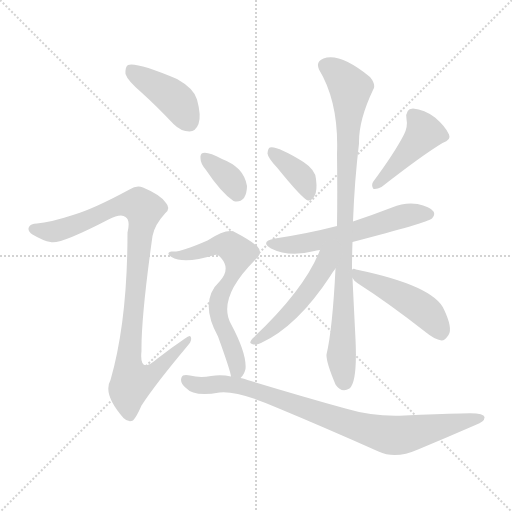
t = 0.00 s
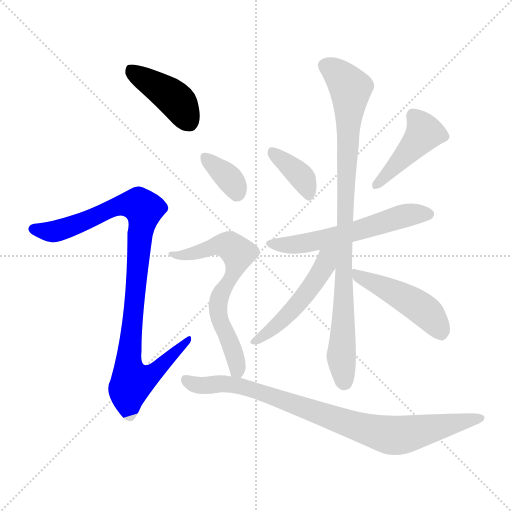
t = 1.63 s
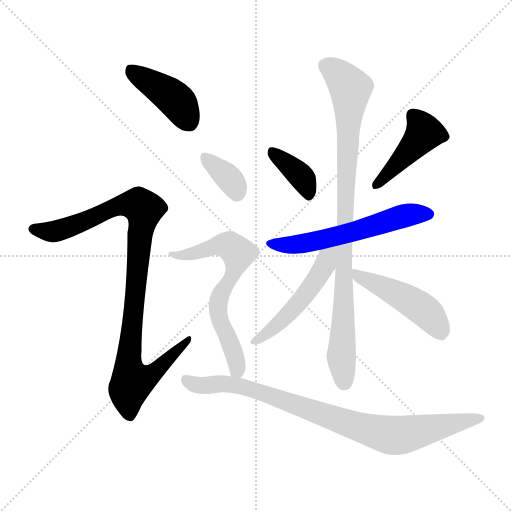
t = 3.27 s
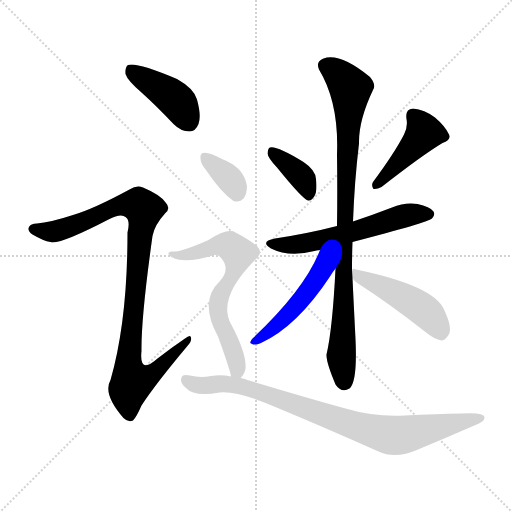
t = 4.90 s
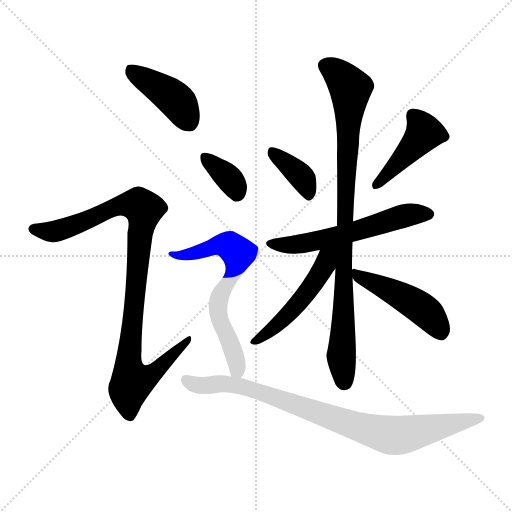
t = 6.54 s
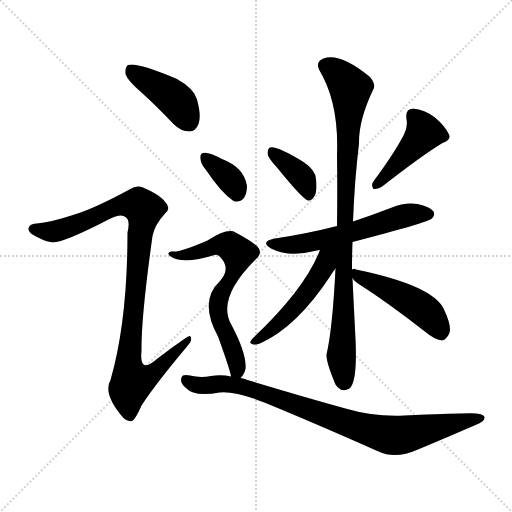
t = 8.17 s

The animated SVG that drew these frames (rendered in a browser with its animation timeline set to each time). Animation: 11 CSS @keyframes rules; one cycle of 8.17 s.

<svg version="1.1" viewBox="0 0 1024 1024" xmlns="http://www.w3.org/2000/svg">
  <g stroke="lightgray" stroke-dasharray="1,1" stroke-width="1" transform="scale(4, 4)">
    <line x1="0" y1="0" x2="256" y2="256"></line>
    <line x1="256" y1="0" x2="0" y2="256"></line>
    <line x1="128" y1="0" x2="128" y2="256"></line>
    <line x1="0" y1="128" x2="256" y2="128"></line>
  </g>
<g transform="scale(1, -1) translate(0, -900)">
   <style type="text/css">
    @keyframes keyframes0 {
      from {
       stroke: blue;
       stroke-dashoffset: 418;
       stroke-width: 128;
       }
       58% {
       animation-timing-function: step-end;
       stroke: blue;
       stroke-dashoffset: 0;
       stroke-width: 128;
       }
       to {
       stroke: black;
       stroke-width: 1024;
       }
       }
       #make-me-a-hanzi-animation-0 {
         animation: keyframes0 0.590169s both;
         animation-delay: 0.000000s;
         animation-timing-function: linear;
       }
    @keyframes keyframes1 {
      from {
       stroke: blue;
       stroke-dashoffset: 977;
       stroke-width: 128;
       }
       76% {
       animation-timing-function: step-end;
       stroke: blue;
       stroke-dashoffset: 0;
       stroke-width: 128;
       }
       to {
       stroke: black;
       stroke-width: 1024;
       }
       }
       #make-me-a-hanzi-animation-1 {
         animation: keyframes1 1.045085s both;
         animation-delay: 0.590169s;
         animation-timing-function: linear;
       }
    @keyframes keyframes2 {
      from {
       stroke: blue;
       stroke-dashoffset: 374;
       stroke-width: 128;
       }
       55% {
       animation-timing-function: step-end;
       stroke: blue;
       stroke-dashoffset: 0;
       stroke-width: 128;
       }
       to {
       stroke: black;
       stroke-width: 1024;
       }
       }
       #make-me-a-hanzi-animation-2 {
         animation: keyframes2 0.554362s both;
         animation-delay: 1.635254s;
         animation-timing-function: linear;
       }
    @keyframes keyframes3 {
      from {
       stroke: blue;
       stroke-dashoffset: 440;
       stroke-width: 128;
       }
       59% {
       animation-timing-function: step-end;
       stroke: blue;
       stroke-dashoffset: 0;
       stroke-width: 128;
       }
       to {
       stroke: black;
       stroke-width: 1024;
       }
       }
       #make-me-a-hanzi-animation-3 {
         animation: keyframes3 0.608073s both;
         animation-delay: 2.189616s;
         animation-timing-function: linear;
       }
    @keyframes keyframes4 {
      from {
       stroke: blue;
       stroke-dashoffset: 577;
       stroke-width: 128;
       }
       65% {
       animation-timing-function: step-end;
       stroke: blue;
       stroke-dashoffset: 0;
       stroke-width: 128;
       }
       to {
       stroke: black;
       stroke-width: 1024;
       }
       }
       #make-me-a-hanzi-animation-4 {
         animation: keyframes4 0.719564s both;
         animation-delay: 2.797689s;
         animation-timing-function: linear;
       }
    @keyframes keyframes5 {
      from {
       stroke: blue;
       stroke-dashoffset: 914;
       stroke-width: 128;
       }
       75% {
       animation-timing-function: step-end;
       stroke: blue;
       stroke-dashoffset: 0;
       stroke-width: 128;
       }
       to {
       stroke: black;
       stroke-width: 1024;
       }
       }
       #make-me-a-hanzi-animation-5 {
         animation: keyframes5 0.993815s both;
         animation-delay: 3.517253s;
         animation-timing-function: linear;
       }
    @keyframes keyframes6 {
      from {
       stroke: blue;
       stroke-dashoffset: 503;
       stroke-width: 128;
       }
       62% {
       animation-timing-function: step-end;
       stroke: blue;
       stroke-dashoffset: 0;
       stroke-width: 128;
       }
       to {
       stroke: black;
       stroke-width: 1024;
       }
       }
       #make-me-a-hanzi-animation-6 {
         animation: keyframes6 0.659342s both;
         animation-delay: 4.511068s;
         animation-timing-function: linear;
       }
    @keyframes keyframes7 {
      from {
       stroke: blue;
       stroke-dashoffset: 473;
       stroke-width: 128;
       }
       61% {
       animation-timing-function: step-end;
       stroke: blue;
       stroke-dashoffset: 0;
       stroke-width: 128;
       }
       to {
       stroke: black;
       stroke-width: 1024;
       }
       }
       #make-me-a-hanzi-animation-7 {
         animation: keyframes7 0.634928s both;
         animation-delay: 5.170410s;
         animation-timing-function: linear;
       }
    @keyframes keyframes8 {
      from {
       stroke: blue;
       stroke-dashoffset: 352;
       stroke-width: 128;
       }
       53% {
       animation-timing-function: step-end;
       stroke: blue;
       stroke-dashoffset: 0;
       stroke-width: 128;
       }
       to {
       stroke: black;
       stroke-width: 1024;
       }
       }
       #make-me-a-hanzi-animation-8 {
         animation: keyframes8 0.536458s both;
         animation-delay: 5.805339s;
         animation-timing-function: linear;
       }
    @keyframes keyframes9 {
      from {
       stroke: blue;
       stroke-dashoffset: 658;
       stroke-width: 128;
       }
       68% {
       animation-timing-function: step-end;
       stroke: blue;
       stroke-dashoffset: 0;
       stroke-width: 128;
       }
       to {
       stroke: black;
       stroke-width: 1024;
       }
       }
       #make-me-a-hanzi-animation-9 {
         animation: keyframes9 0.785482s both;
         animation-delay: 6.341797s;
         animation-timing-function: linear;
       }
    @keyframes keyframes10 {
      from {
       stroke: blue;
       stroke-dashoffset: 868;
       stroke-width: 128;
       }
       74% {
       animation-timing-function: step-end;
       stroke: blue;
       stroke-dashoffset: 0;
       stroke-width: 128;
       }
       to {
       stroke: black;
       stroke-width: 1024;
       }
       }
       #make-me-a-hanzi-animation-10 {
         animation: keyframes10 0.956380s both;
         animation-delay: 7.127279s;
         animation-timing-function: linear;
       }
</style>
<path d="M 283.0 715.0 Q 314.0 687.0 347.0 652.0 Q 362.0 637.0 379.0 637.0 Q 391.0 637.0 397.0 652.0 Q 403.0 668.0 394.0 701.0 Q 388.0 723.0 354.0 742.0 Q 273.0 776.0 256.0 770.0 Q 250.0 766.0 251.0 752.0 Q 255.0 739.0 283.0 715.0 Z" fill="lightgray"></path> 
<path d="M 146.0 470.0 Q 100.0 455.0 74.0 453.0 Q 61.0 453.0 58.0 446.0 Q 54.0 439.0 65.0 431.0 Q 87.0 418.0 101.0 416.0 Q 119.0 410.0 217.0 461.0 Q 242.0 474.0 251.0 466.0 Q 261.0 460.0 255.0 435.0 Q 255.0 258.0 221.0 140.0 Q 205.0 112.0 247.0 64.0 Q 257.0 54.0 266.0 59.0 Q 273.0 66.0 283.0 89.0 Q 311.0 132.0 374.0 207.0 Q 384.0 217.0 382.0 225.0 Q 381.0 232.0 370.0 223.0 Q 342.0 204.0 315.0 183.0 Q 278.0 150.0 283.0 198.0 Q 282.0 264.0 305.0 428.0 Q 309.0 450.0 330.0 473.0 Q 342.0 483.0 332.0 494.0 Q 322.0 510.0 286.0 525.0 Q 274.0 531.0 259.0 521.0 Q 187.0 482.0 146.0 470.0 Z" fill="lightgray"></path> 
<path d="M 554.0 565.0 Q 605.0 502.0 616.0 499.0 Q 623.0 498.0 629.0 508.0 Q 635.0 518.0 632.0 542.0 Q 631.0 560.0 607.0 576.0 Q 553.0 609.0 540.0 605.0 Q 536.0 604.0 535.0 593.0 Q 536.0 584.0 554.0 565.0 Z" fill="lightgray"></path> 
<path d="M 808.0 631.0 Q 789.0 594.0 746.0 536.0 Q 742.0 529.0 747.0 522.0 Q 754.0 521.0 763.0 526.0 Q 845.0 590.0 885.0 614.0 Q 903.0 620.0 898.0 631.0 Q 891.0 647.0 870.0 665.0 Q 849.0 681.0 826.0 683.0 Q 810.0 682.0 813.0 662.0 Q 816.0 647.0 808.0 631.0 Z" fill="lightgray"></path> 
<path d="M 705.0 416.0 Q 855.0 455.0 864.0 463.0 Q 871.0 470.0 867.0 477.0 Q 860.0 487.0 835.0 492.0 Q 810.0 496.0 784.0 485.0 Q 745.0 470.0 706.0 457.0 L 674.0 448.0 Q 616.0 433.0 550.0 423.0 Q 519.0 417.0 542.0 403.0 Q 578.0 385.0 629.0 398.0 Q 632.0 399.0 640.0 400.0 L 705.0 416.0 Z" fill="lightgray"></path> 
<path d="M 704.0 360.0 Q 704.0 390.0 705.0 416.0 L 706.0 457.0 Q 709.0 538.0 718.0 613.0 Q 717.0 659.0 746.0 720.0 Q 753.0 730.0 740.0 746.0 Q 680.0 795.0 647.0 783.0 Q 631.0 777.0 638.0 761.0 Q 678.0 695.0 674.0 592.0 Q 675.0 513.0 674.0 448.0 L 671.0 363.0 Q 665.0 242.0 653.0 191.0 Q 652.0 176.0 671.0 131.0 Q 683.0 113.0 699.0 123.0 Q 715.0 136.0 711.0 222.0 Q 705.0 342.0 705.0 344.0 L 704.0 360.0 Z" fill="lightgray"></path> 
<path d="M 640.0 400.0 Q 610.0 322.0 506.0 224.0 Q 496.0 214.0 504.0 212.0 Q 511.0 209.0 522.0 214.0 Q 594.0 247.0 660.0 347.0 Q 666.0 357.0 671.0 363.0 C 709.0 413.0 658.0 444.0 640.0 400.0 Z" fill="lightgray"></path> 
<path d="M 705.0 344.0 Q 708.0 338.0 716.0 333.0 Q 777.0 294.0 851.0 236.0 Q 869.0 221.0 883.0 219.0 Q 890.0 219.0 897.0 230.0 Q 906.0 243.0 888.0 281.0 Q 867.0 329.0 712.0 361.0 Q 706.0 364.0 704.0 360.0 C 695.0 358.0 695.0 358.0 705.0 344.0 Z" fill="lightgray"></path> 
<path d="M 412.0 560.0 Q 442.0 515.0 467.0 498.0 Q 479.0 494.0 488.0 504.0 Q 494.0 514.0 494.0 528.0 Q 491.0 547.0 478.0 561.0 Q 465.0 574.0 444.0 582.0 Q 416.0 597.0 406.0 594.0 Q 400.0 593.0 401.0 583.0 Q 401.0 573.0 412.0 560.0 Z" fill="lightgray"></path> 
<path d="M 481.0 144.0 Q 488.0 150.0 491.0 162.0 Q 494.0 192.0 462.0 252.0 Q 434.0 303.0 509.0 379.0 Q 528.0 394.0 514.0 408.0 Q 498.0 421.0 471.0 435.0 Q 456.0 445.0 415.0 419.0 Q 360.0 395.0 345.0 397.0 Q 339.0 398.0 337.0 394.0 Q 336.0 390.0 343.0 386.0 Q 368.0 371.0 429.0 390.0 Q 436.0 393.0 443.0 383.0 Q 461.0 362.0 440.0 338.0 Q 397.0 298.0 436.0 227.0 Q 461.0 158.0 462.0 147.0 C 467.0 125.0 467.0 125.0 481.0 144.0 Z" fill="lightgray"></path> 
<path d="M 462.0 147.0 Q 443.0 151.0 422.0 148.0 Q 400.0 144.0 380.0 149.0 Q 365.0 152.0 363.0 145.0 Q 359.0 135.0 372.0 124.0 Q 388.0 106.0 439.0 115.0 Q 475.0 119.0 553.0 85.0 Q 647.0 46.0 757.0 -3.0 Q 791.0 -19.0 836.0 1.0 Q 896.0 26.0 951.0 50.0 Q 970.0 57.0 969.0 66.0 Q 968.0 76.0 921.0 73.0 Q 876.0 72.0 809.0 69.0 Q 748.0 66.0 691.0 83.0 Q 604.0 107.0 495.0 140.0 Q 488.0 143.0 481.0 144.0 L 462.0 147.0 Z" fill="lightgray"></path> 
      <clipPath id="make-me-a-hanzi-clip-0">
      <path d="M 283.0 715.0 Q 314.0 687.0 347.0 652.0 Q 362.0 637.0 379.0 637.0 Q 391.0 637.0 397.0 652.0 Q 403.0 668.0 394.0 701.0 Q 388.0 723.0 354.0 742.0 Q 273.0 776.0 256.0 770.0 Q 250.0 766.0 251.0 752.0 Q 255.0 739.0 283.0 715.0 Z" fill="lightgray"></path>
      </clipPath>
      <path clip-path="url(#make-me-a-hanzi-clip-0)" d="M 260.0 763.0 L 352.0 700.0 L 378.0 657.0 " fill="none" id="make-me-a-hanzi-animation-0" stroke-dasharray="290 580" stroke-linecap="round"></path>

      <clipPath id="make-me-a-hanzi-clip-1">
      <path d="M 146.0 470.0 Q 100.0 455.0 74.0 453.0 Q 61.0 453.0 58.0 446.0 Q 54.0 439.0 65.0 431.0 Q 87.0 418.0 101.0 416.0 Q 119.0 410.0 217.0 461.0 Q 242.0 474.0 251.0 466.0 Q 261.0 460.0 255.0 435.0 Q 255.0 258.0 221.0 140.0 Q 205.0 112.0 247.0 64.0 Q 257.0 54.0 266.0 59.0 Q 273.0 66.0 283.0 89.0 Q 311.0 132.0 374.0 207.0 Q 384.0 217.0 382.0 225.0 Q 381.0 232.0 370.0 223.0 Q 342.0 204.0 315.0 183.0 Q 278.0 150.0 283.0 198.0 Q 282.0 264.0 305.0 428.0 Q 309.0 450.0 330.0 473.0 Q 342.0 483.0 332.0 494.0 Q 322.0 510.0 286.0 525.0 Q 274.0 531.0 259.0 521.0 Q 187.0 482.0 146.0 470.0 Z" fill="lightgray"></path>
      </clipPath>
      <path clip-path="url(#make-me-a-hanzi-clip-1)" d="M 67.0 442.0 L 115.0 438.0 L 242.0 490.0 L 279.0 489.0 L 287.0 475.0 L 258.0 195.0 L 257.0 166.0 L 265.0 137.0 L 298.0 147.0 L 376.0 221.0 " fill="none" id="make-me-a-hanzi-animation-1" stroke-dasharray="849 1698" stroke-linecap="round"></path>

      <clipPath id="make-me-a-hanzi-clip-2">
      <path d="M 554.0 565.0 Q 605.0 502.0 616.0 499.0 Q 623.0 498.0 629.0 508.0 Q 635.0 518.0 632.0 542.0 Q 631.0 560.0 607.0 576.0 Q 553.0 609.0 540.0 605.0 Q 536.0 604.0 535.0 593.0 Q 536.0 584.0 554.0 565.0 Z" fill="lightgray"></path>
      </clipPath>
      <path clip-path="url(#make-me-a-hanzi-clip-2)" d="M 544.0 596.0 L 605.0 545.0 L 619.0 509.0 " fill="none" id="make-me-a-hanzi-animation-2" stroke-dasharray="246 492" stroke-linecap="round"></path>

      <clipPath id="make-me-a-hanzi-clip-3">
      <path d="M 808.0 631.0 Q 789.0 594.0 746.0 536.0 Q 742.0 529.0 747.0 522.0 Q 754.0 521.0 763.0 526.0 Q 845.0 590.0 885.0 614.0 Q 903.0 620.0 898.0 631.0 Q 891.0 647.0 870.0 665.0 Q 849.0 681.0 826.0 683.0 Q 810.0 682.0 813.0 662.0 Q 816.0 647.0 808.0 631.0 Z" fill="lightgray"></path>
      </clipPath>
      <path clip-path="url(#make-me-a-hanzi-clip-3)" d="M 826.0 668.0 L 848.0 635.0 L 779.0 554.0 L 750.0 529.0 " fill="none" id="make-me-a-hanzi-animation-3" stroke-dasharray="312 624" stroke-linecap="round"></path>

      <clipPath id="make-me-a-hanzi-clip-4">
      <path d="M 705.0 416.0 Q 855.0 455.0 864.0 463.0 Q 871.0 470.0 867.0 477.0 Q 860.0 487.0 835.0 492.0 Q 810.0 496.0 784.0 485.0 Q 745.0 470.0 706.0 457.0 L 674.0 448.0 Q 616.0 433.0 550.0 423.0 Q 519.0 417.0 542.0 403.0 Q 578.0 385.0 629.0 398.0 Q 632.0 399.0 640.0 400.0 L 705.0 416.0 Z" fill="lightgray"></path>
      </clipPath>
      <path clip-path="url(#make-me-a-hanzi-clip-4)" d="M 544.0 414.0 L 617.0 414.0 L 714.0 436.0 L 818.0 471.0 L 857.0 472.0 " fill="none" id="make-me-a-hanzi-animation-4" stroke-dasharray="449 898" stroke-linecap="round"></path>

      <clipPath id="make-me-a-hanzi-clip-5">
      <path d="M 704.0 360.0 Q 704.0 390.0 705.0 416.0 L 706.0 457.0 Q 709.0 538.0 718.0 613.0 Q 717.0 659.0 746.0 720.0 Q 753.0 730.0 740.0 746.0 Q 680.0 795.0 647.0 783.0 Q 631.0 777.0 638.0 761.0 Q 678.0 695.0 674.0 592.0 Q 675.0 513.0 674.0 448.0 L 671.0 363.0 Q 665.0 242.0 653.0 191.0 Q 652.0 176.0 671.0 131.0 Q 683.0 113.0 699.0 123.0 Q 715.0 136.0 711.0 222.0 Q 705.0 342.0 705.0 344.0 L 704.0 360.0 Z" fill="lightgray"></path>
      </clipPath>
      <path clip-path="url(#make-me-a-hanzi-clip-5)" d="M 650.0 769.0 L 669.0 759.0 L 701.0 723.0 L 686.0 351.0 L 688.0 235.0 L 683.0 182.0 L 689.0 136.0 " fill="none" id="make-me-a-hanzi-animation-5" stroke-dasharray="786 1572" stroke-linecap="round"></path>

      <clipPath id="make-me-a-hanzi-clip-6">
      <path d="M 640.0 400.0 Q 610.0 322.0 506.0 224.0 Q 496.0 214.0 504.0 212.0 Q 511.0 209.0 522.0 214.0 Q 594.0 247.0 660.0 347.0 Q 666.0 357.0 671.0 363.0 C 709.0 413.0 658.0 444.0 640.0 400.0 Z" fill="lightgray"></path>
      </clipPath>
      <path clip-path="url(#make-me-a-hanzi-clip-6)" d="M 669.0 401.0 L 597.0 293.0 L 545.0 241.0 L 509.0 217.0 " fill="none" id="make-me-a-hanzi-animation-6" stroke-dasharray="375 750" stroke-linecap="round"></path>

      <clipPath id="make-me-a-hanzi-clip-7">
      <path d="M 705.0 344.0 Q 708.0 338.0 716.0 333.0 Q 777.0 294.0 851.0 236.0 Q 869.0 221.0 883.0 219.0 Q 890.0 219.0 897.0 230.0 Q 906.0 243.0 888.0 281.0 Q 867.0 329.0 712.0 361.0 Q 706.0 364.0 704.0 360.0 C 695.0 358.0 695.0 358.0 705.0 344.0 Z" fill="lightgray"></path>
      </clipPath>
      <path clip-path="url(#make-me-a-hanzi-clip-7)" d="M 709.0 356.0 L 840.0 285.0 L 859.0 270.0 L 882.0 233.0 " fill="none" id="make-me-a-hanzi-animation-7" stroke-dasharray="345 690" stroke-linecap="round"></path>

      <clipPath id="make-me-a-hanzi-clip-8">
      <path d="M 412.0 560.0 Q 442.0 515.0 467.0 498.0 Q 479.0 494.0 488.0 504.0 Q 494.0 514.0 494.0 528.0 Q 491.0 547.0 478.0 561.0 Q 465.0 574.0 444.0 582.0 Q 416.0 597.0 406.0 594.0 Q 400.0 593.0 401.0 583.0 Q 401.0 573.0 412.0 560.0 Z" fill="lightgray"></path>
      </clipPath>
      <path clip-path="url(#make-me-a-hanzi-clip-8)" d="M 410.0 585.0 L 461.0 540.0 L 473.0 515.0 " fill="none" id="make-me-a-hanzi-animation-8" stroke-dasharray="224 448" stroke-linecap="round"></path>

      <clipPath id="make-me-a-hanzi-clip-9">
      <path d="M 481.0 144.0 Q 488.0 150.0 491.0 162.0 Q 494.0 192.0 462.0 252.0 Q 434.0 303.0 509.0 379.0 Q 528.0 394.0 514.0 408.0 Q 498.0 421.0 471.0 435.0 Q 456.0 445.0 415.0 419.0 Q 360.0 395.0 345.0 397.0 Q 339.0 398.0 337.0 394.0 Q 336.0 390.0 343.0 386.0 Q 368.0 371.0 429.0 390.0 Q 436.0 393.0 443.0 383.0 Q 461.0 362.0 440.0 338.0 Q 397.0 298.0 436.0 227.0 Q 461.0 158.0 462.0 147.0 C 467.0 125.0 467.0 125.0 481.0 144.0 Z" fill="lightgray"></path>
      </clipPath>
      <path clip-path="url(#make-me-a-hanzi-clip-9)" d="M 342.0 392.0 L 383.0 392.0 L 433.0 410.0 L 459.0 408.0 L 473.0 397.0 L 472.0 366.0 L 446.0 322.0 L 435.0 289.0 L 439.0 261.0 L 475.0 167.0 L 467.0 151.0 " fill="none" id="make-me-a-hanzi-animation-9" stroke-dasharray="530 1060" stroke-linecap="round"></path>

      <clipPath id="make-me-a-hanzi-clip-10">
      <path d="M 462.0 147.0 Q 443.0 151.0 422.0 148.0 Q 400.0 144.0 380.0 149.0 Q 365.0 152.0 363.0 145.0 Q 359.0 135.0 372.0 124.0 Q 388.0 106.0 439.0 115.0 Q 475.0 119.0 553.0 85.0 Q 647.0 46.0 757.0 -3.0 Q 791.0 -19.0 836.0 1.0 Q 896.0 26.0 951.0 50.0 Q 970.0 57.0 969.0 66.0 Q 968.0 76.0 921.0 73.0 Q 876.0 72.0 809.0 69.0 Q 748.0 66.0 691.0 83.0 Q 604.0 107.0 495.0 140.0 Q 488.0 143.0 481.0 144.0 L 462.0 147.0 Z" fill="lightgray"></path>
      </clipPath>
      <path clip-path="url(#make-me-a-hanzi-clip-10)" d="M 372.0 140.0 L 391.0 130.0 L 464.0 131.0 L 499.0 123.0 L 683.0 57.0 L 777.0 30.0 L 814.0 32.0 L 962.0 64.0 " fill="none" id="make-me-a-hanzi-animation-10" stroke-dasharray="740 1480" stroke-linecap="round"></path>

</g>
</svg>
